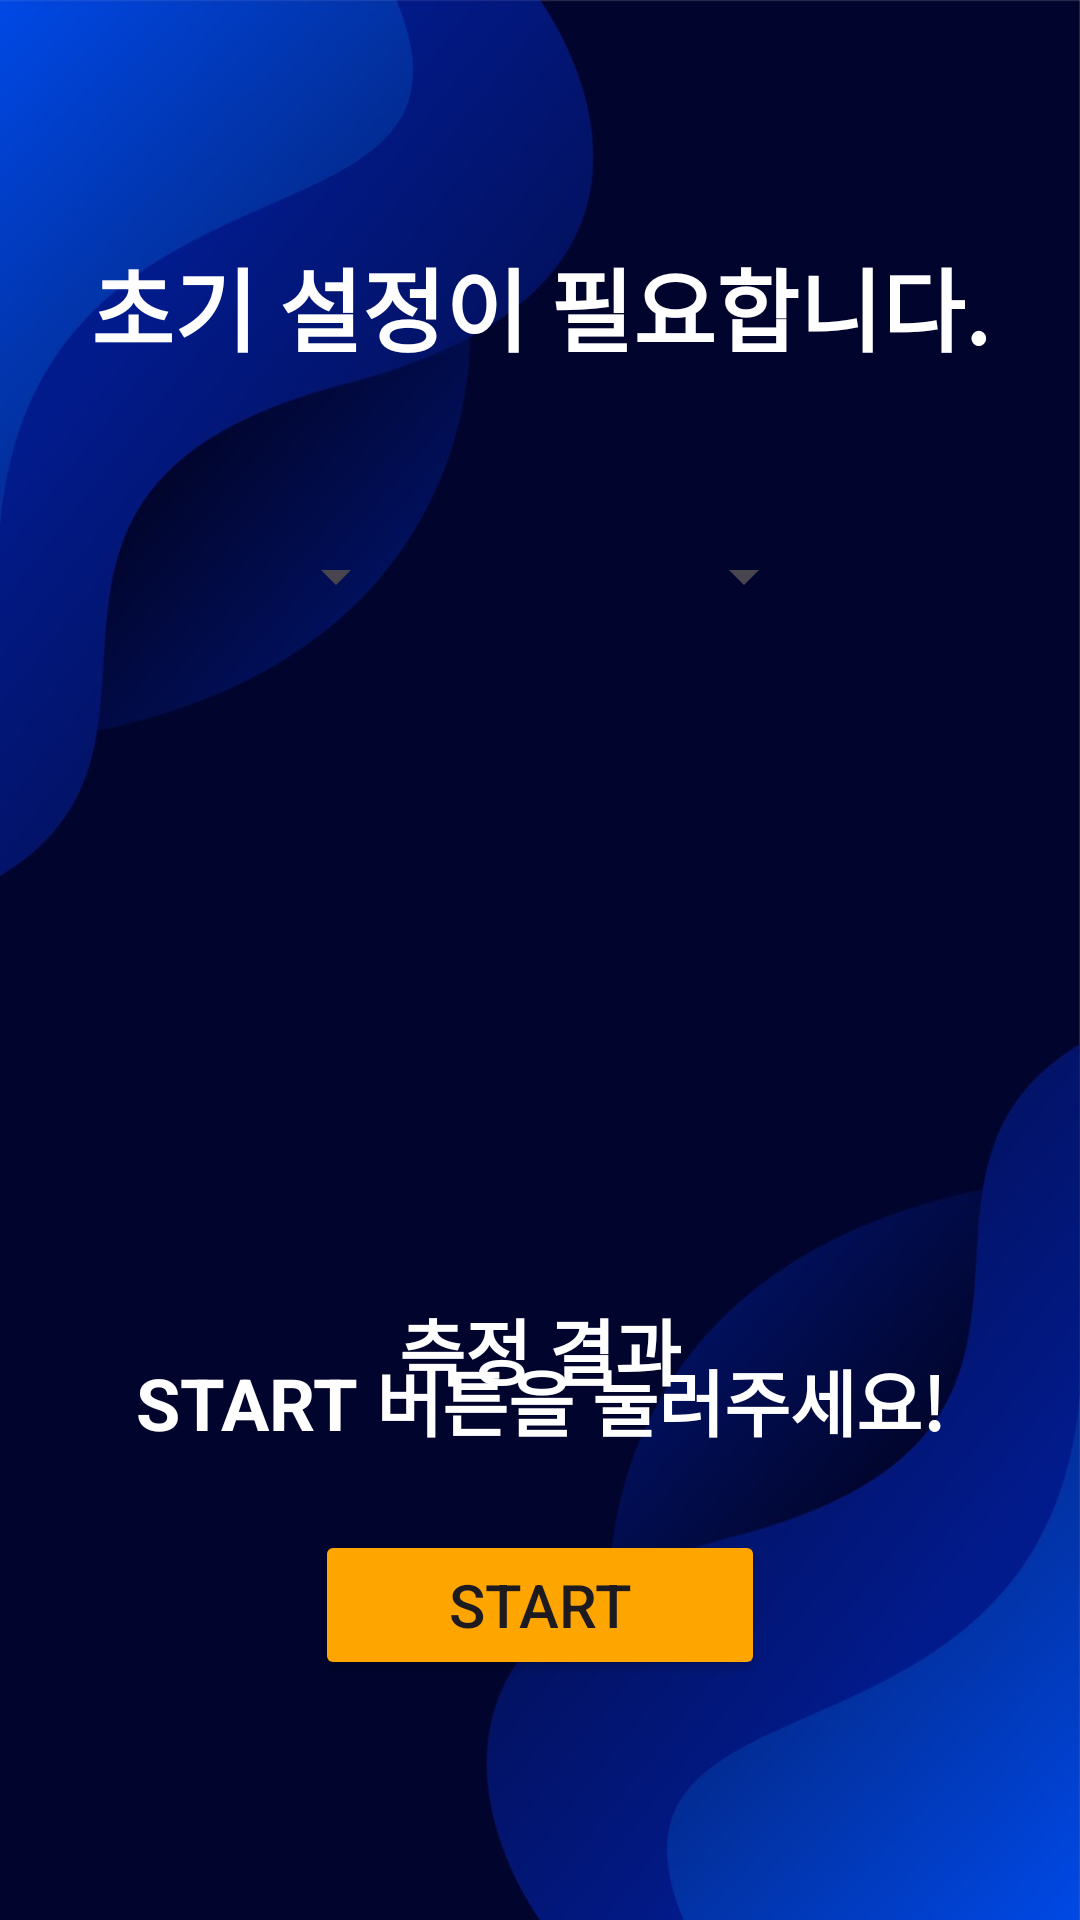

Android layout source for this screen:
<!-- AndroidManifest.xml: application theme Theme.PilotTest -->
<!-- res/layout/activity_collect.xml -->
<?xml version="1.0" encoding="utf-8"?>
<androidx.constraintlayout.widget.ConstraintLayout xmlns:android="http://schemas.android.com/apk/res/android"
    xmlns:app="http://schemas.android.com/apk/res-auto"
    xmlns:tools="http://schemas.android.com/tools"
    android:layout_width="match_parent"
    android:layout_height="match_parent"
    android:background="@drawable/background_image">

    <Spinner
        android:id="@+id/spinnerMode"
        android:layout_width="wrap_content"
        android:layout_height="wrap_content"
        android:layout_marginTop="180dp"
        app:layout_constraintEnd_toStartOf="@+id/spinnerPosition"
        app:layout_constraintHorizontal_bias="0.5"
        app:layout_constraintHorizontal_chainStyle="spread"
        app:layout_constraintStart_toStartOf="parent"
        app:layout_constraintTop_toTopOf="parent" />

    <Spinner
        android:id="@+id/spinnerPosition"
        android:layout_width="wrap_content"
        android:layout_height="wrap_content"
        android:layout_marginTop="180dp"
        app:layout_constraintEnd_toEndOf="parent"
        app:layout_constraintHorizontal_bias="0.5"
        app:layout_constraintStart_toEndOf="@+id/spinnerMode"
        app:layout_constraintTop_toTopOf="parent" />

    <Button
        android:id="@+id/startBtn"
        android:layout_width="150dp"
        android:layout_height="50dp"
        android:layout_marginBottom="80dp"
        android:text="START"
        android:textSize="20dp"
        app:layout_constraintBottom_toBottomOf="parent"
        app:layout_constraintEnd_toEndOf="parent"
        app:layout_constraintStart_toStartOf="parent"
        android:backgroundTint="#ffa500"
        />

    <TextView
        android:id="@+id/textView1"
        android:layout_width="wrap_content"
        android:layout_height="wrap_content"
        android:layout_marginTop="80dp"
        android:gravity="center"
        android:text="초기 설정이 필요합니다."
        android:textAlignment="center"
        android:textSize="30dp"
        android:textStyle="bold"
        android:textColor="@color/white"
        app:layout_constraintEnd_toEndOf="parent"
        app:layout_constraintStart_toStartOf="parent"
        app:layout_constraintTop_toTopOf="parent" />

    <ImageView
        android:id="@+id/imageMode"
        android:layout_width="192dp"
        android:layout_height="192dp"
        android:src="@drawable/ic_mode_placeholder_tinted"
        app:layout_constraintBottom_toBottomOf="parent"
        app:layout_constraintEnd_toEndOf="parent"
        app:layout_constraintStart_toStartOf="parent"
        app:layout_constraintTop_toTopOf="parent" />

    <TextView
        android:id="@+id/textResult"
        android:layout_width="wrap_content"
        android:layout_height="wrap_content"
        android:text="측정 결과"
        android:textSize="24sp"
        android:textStyle="bold"
        android:textColor="@color/white"
        app:layout_constraintTop_toBottomOf="@id/imageMode"
        app:layout_constraintStart_toStartOf="parent"
        app:layout_constraintEnd_toEndOf="parent"
        android:layout_marginTop="16dp"/>

    <TextView
        android:id="@+id/countdownView"
        android:layout_width="match_parent"
        android:layout_height="wrap_content"
        android:layout_marginBottom="156dp"
        android:text="START 버튼을 눌러주세요!"
        android:textAlignment="center"
        android:textSize="24dp"
        android:textStyle="bold"
        android:textColor="@color/white"
        app:layout_constraintBottom_toBottomOf="parent"
        tools:layout_editor_absoluteX="0dp" />

</androidx.constraintlayout.widget.ConstraintLayout>
<!-- resources referenced by this layout -->
<resources>
  <color name="white">#FFFFFFFF</color>
  <!-- drawable background_image: jpg bitmap (drawable, 72707 bytes) -->
  <!-- drawable ic_mode_placeholder_tinted (drawable) -->
  <?xml version="1.0" encoding="utf-8"?>
  <bitmap xmlns:android="http://schemas.android.com/apk/res/android"
      android:src="@drawable/ic_mode_placeholder"
      android:tint="@android:color/darker_gray"
      android:gravity="center" />
  <style name="Theme.PilotTest" parent="Base.Theme.PilotTest" />
  <style name="Base.Theme.PilotTest" parent="Theme.Material3.DayNight.NoActionBar">
          
          
      </style>
</resources>
